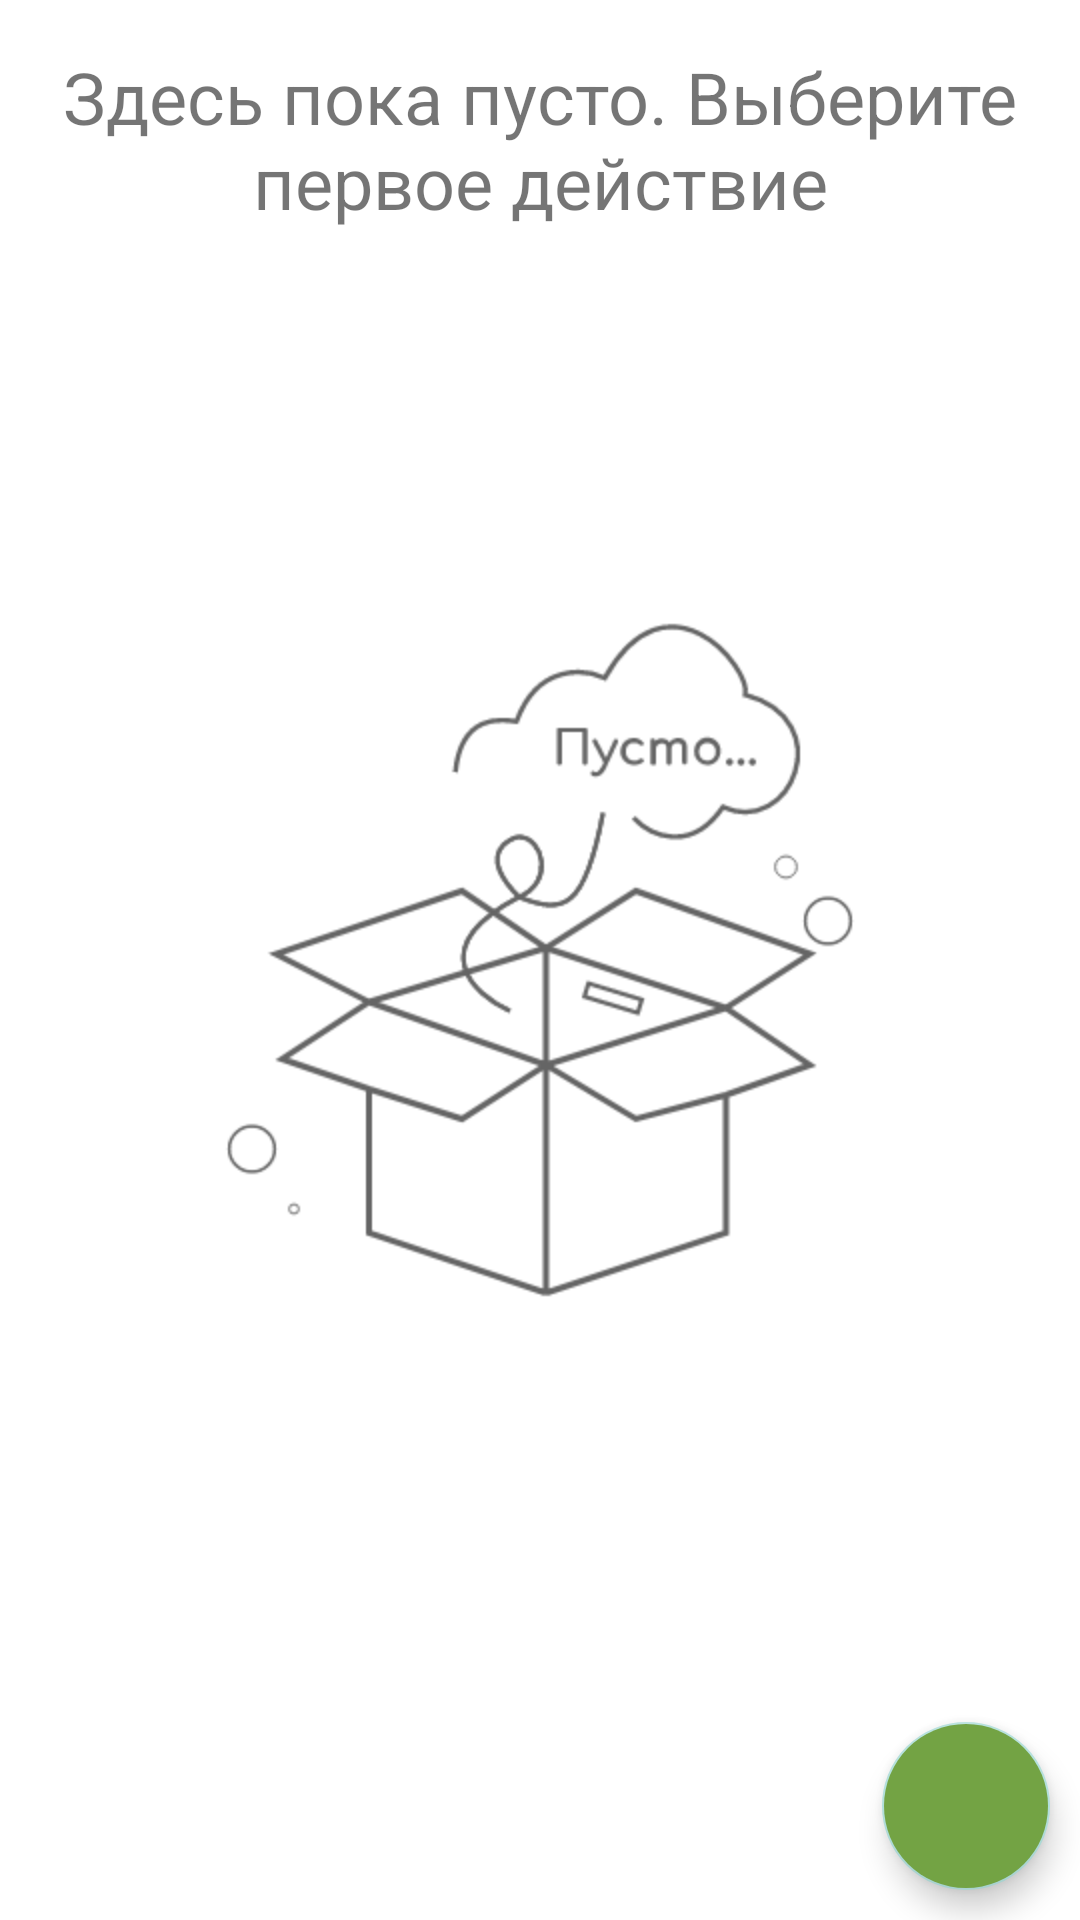

This screen was rendered from an Android layout file. Write that file and the resources it references.
<!-- AndroidManifest.xml: application theme Theme.REUSER -->
<!-- res/layout/activity_actions_select.xml -->
<?xml version="1.0" encoding="utf-8"?>
<androidx.coordinatorlayout.widget.CoordinatorLayout xmlns:android="http://schemas.android.com/apk/res/android"
    xmlns:app="http://schemas.android.com/apk/res-auto"
    android:layout_width="match_parent"
    android:layout_height="match_parent">

    <androidx.constraintlayout.widget.ConstraintLayout
        android:layout_width="match_parent"
        android:layout_height="match_parent"
        android:orientation="vertical">


        <androidx.constraintlayout.widget.ConstraintLayout
            android:id="@+id/ll_ifEmpty"

            android:layout_width="match_parent"
            android:layout_height="match_parent"
            android:orientation="vertical"
            app:layout_constraintEnd_toEndOf="parent"
            app:layout_constraintTop_toTopOf="parent">

            <TextView
                android:id="@+id/textView"
                android:layout_width="match_parent"
                android:layout_height="wrap_content"
                android:layout_marginTop="16dp"
                android:gravity="center_horizontal"
                android:paddingStart="16dp"
                android:paddingEnd="16dp"
                android:text="Здесь пока пусто. Выберите первое действие"
                android:textSize="24sp"
                app:layout_constraintTop_toTopOf="parent" />


            <ImageView
                android:layout_width="wrap_content"
                android:layout_height="wrap_content"
                android:layout_gravity="center"
                android:scaleX="2"
                android:scaleY="2"
                android:src="@drawable/ic_empty_box"
                app:layout_constraintBottom_toBottomOf="parent"
                app:layout_constraintEnd_toEndOf="parent"
                app:layout_constraintStart_toStartOf="parent"
                app:layout_constraintTop_toTopOf="parent" />


        </androidx.constraintlayout.widget.ConstraintLayout>

        <LinearLayout
            android:id="@+id/ll_not_empty"
            android:layout_width="match_parent"
            android:layout_height="match_parent"
            android:orientation="vertical"
            android:visibility="gone">

            <com.google.android.material.textfield.TextInputLayout
                android:id="@+id/til_name"
                style="@style/Widget.MaterialComponents.TextInputLayout.OutlinedBox"
                android:layout_width="match_parent"
                android:layout_height="wrap_content">


                <com.google.android.material.textfield.TextInputEditText
                    android:id="@+id/et_name"
                    android:layout_width="match_parent"
                    android:imeOptions="actionDone"
                    android:inputType="text"
                    android:layout_height="wrap_content"
                    android:hint="Введите название метки" />
            </com.google.android.material.textfield.TextInputLayout>

            <androidx.recyclerview.widget.RecyclerView
                android:id="@+id/rv_selected_actions"
                android:layout_width="match_parent"
                android:layout_height="0dp"
                android:layout_weight="1"
                app:layout_constraintBottom_toTopOf="@+id/btn_actions_selected"
                app:layout_constraintTop_toBottomOf="@+id/ll_ifEmpty" />


            <Button
                android:id="@+id/btn_add_actions"
                android:layout_width="wrap_content"
                android:layout_height="wrap_content"
                android:layout_gravity="bottom|center"
                android:layout_marginBottom="10dp"
                android:text="Добавить" />


        </LinearLayout>

    </androidx.constraintlayout.widget.ConstraintLayout>

    <com.google.android.material.floatingactionbutton.FloatingActionButton
        android:id="@+id/fab_ok"
        android:layout_width="wrap_content"
        android:layout_height="wrap_content"
        android:layout_gravity="bottom|end"
        android:layout_margin="10dp"
        android:backgroundTint="#73A344"
        android:src="@drawable/ic_baseline_check_24" />

    <com.google.android.material.floatingactionbutton.FloatingActionButton
        android:id="@+id/fab_delete"
        android:layout_width="wrap_content"
        android:layout_height="wrap_content"
        android:layout_gravity="bottom|start"
        android:layout_margin="10dp"
        android:backgroundTint="#AF4343"
        android:src="@drawable/ic_baseline_delete_forever_24"
        android:visibility="gone" />
</androidx.coordinatorlayout.widget.CoordinatorLayout>
<!-- resources referenced by this layout -->
<resources>
  <!-- drawable ic_empty_box: vector/xml drawable (drawable, 6255 chars, omitted) -->
  <style name="Theme.REUSER" parent="Theme.MaterialComponents.DayNight.NoActionBar">
  
          <item name="colorPrimary">@color/primaryColor</item>
          <item name="colorPrimaryDark">@color/primaryDarkColor</item>
          <item name="colorOnPrimary">@color/primaryTextColor</item>
          <item name="colorSecondary">@color/secondaryColor</item>
          <item name="colorOnSecondary">@color/secondaryTextColor</item>
          <item name="android:statusBarColor" tools:targetApi="l">@color/primaryDarkColor</item>
      </style>
  <color name="primaryColor">#90a4ae</color>
  <color name="primaryDarkColor">#62757f</color>
  <color name="primaryTextColor">#000000</color>
  <color name="secondaryColor">#b2dfdb</color>
  <color name="secondaryTextColor">#000000</color>
</resources>
